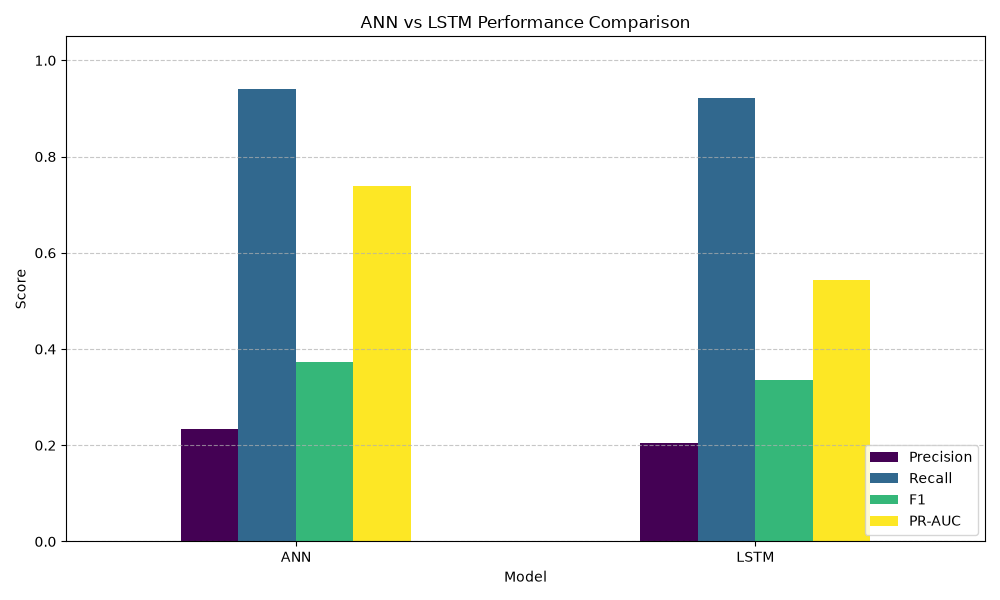

Data behind this chart, as committed beside it:
Model, Accuracy, Precision, Recall, F1, ROC-AUC, PR-AUC
ANN, 0.8927, 0.233, 0.9412, 0.3735, 0.9737, 0.7379
LSTM, 0.876, 0.2052, 0.9216, 0.3357, 0.957, 0.5438
